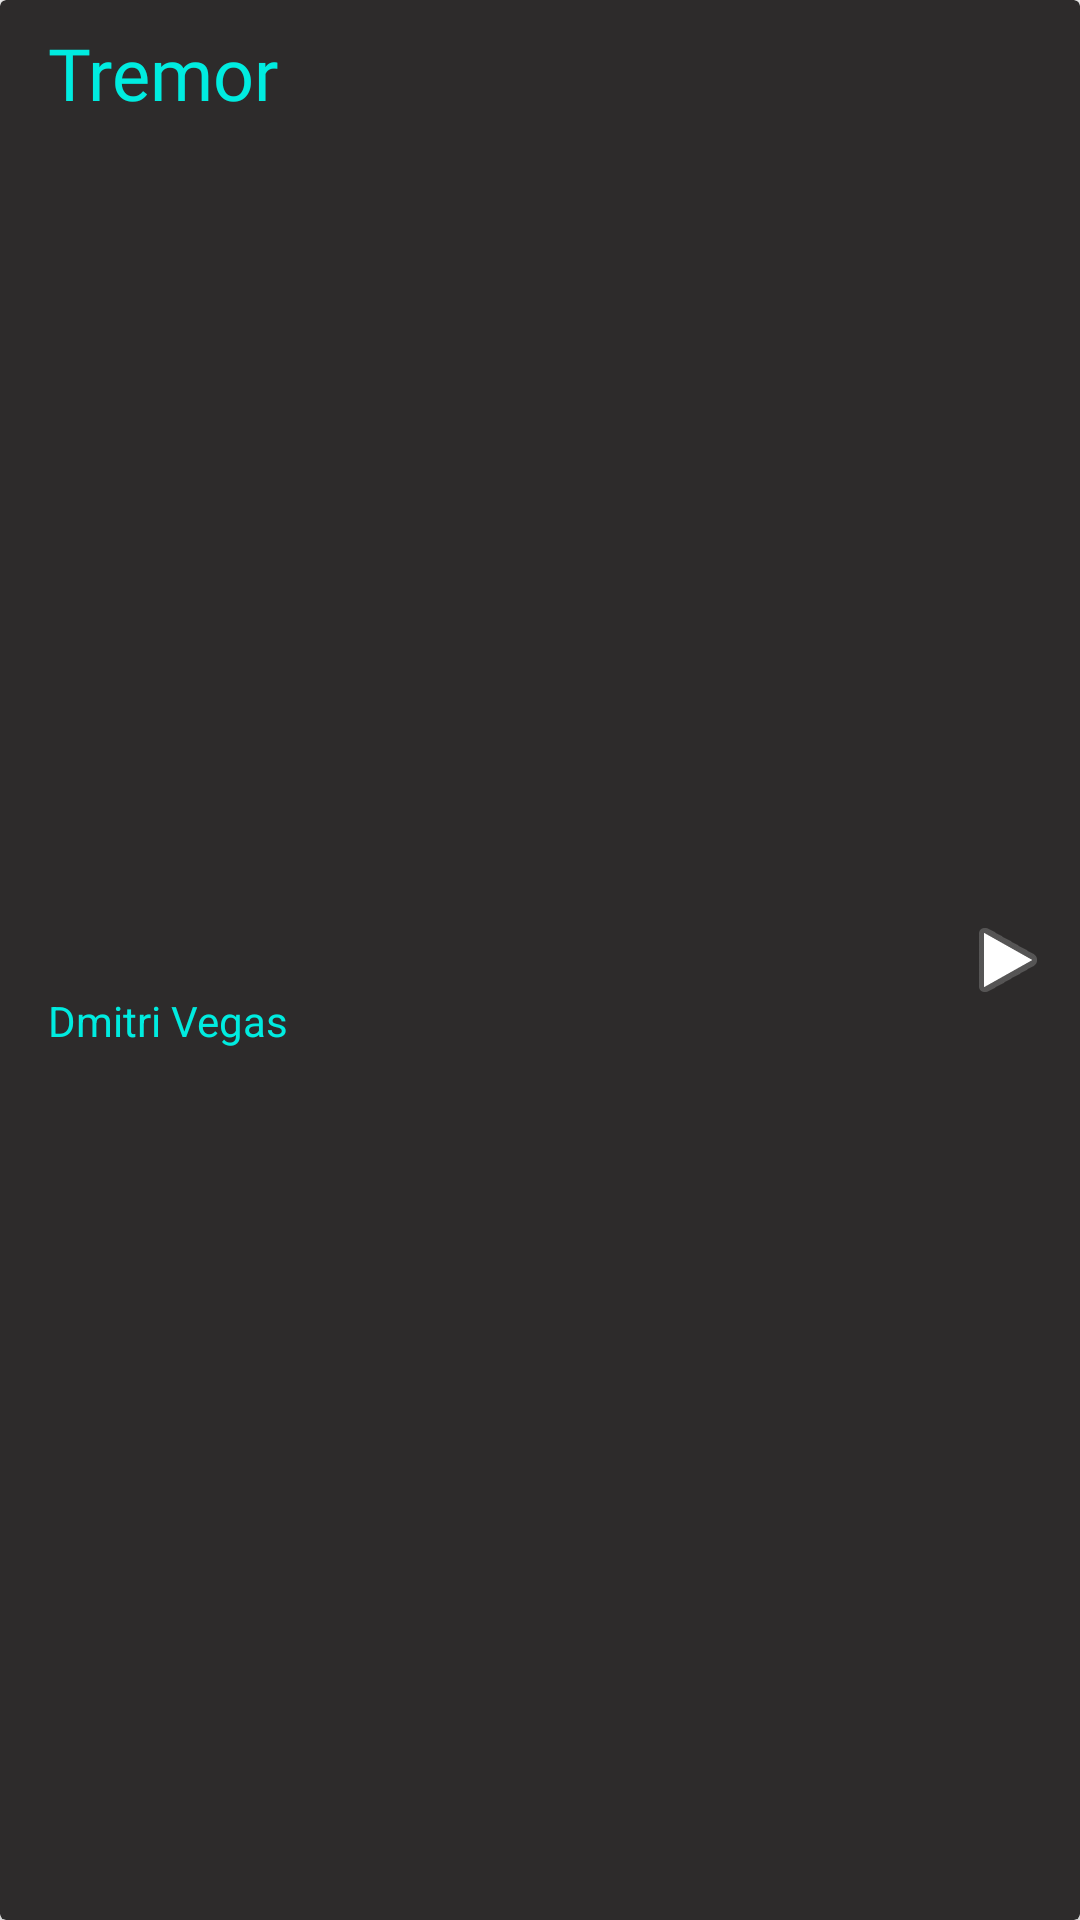

Reconstruct the res/layout file that produces this screen, plus the resources it refers to.
<!-- AndroidManifest.xml: application theme CustomToolbarStyle -->
<!-- res/layout/song_row.xml -->
<?xml version="1.0" encoding="utf-8"?>
<android.support.v7.widget.CardView xmlns:android="http://schemas.android.com/apk/res/android"
    xmlns:app="http://schemas.android.com/apk/res-auto"
    xmlns:tools="http://schemas.android.com/tools"
    android:layout_width="match_parent"
    app:cardBackgroundColor="@color/backgroundColor"
    android:layout_height="wrap_content">

    <android.support.constraint.ConstraintLayout
        android:layout_width="match_parent"
        android:layout_height="match_parent">

        <TextView
            android:id="@+id/song_title_tV"
            android:layout_width="wrap_content"
            android:layout_height="wrap_content"
            android:layout_marginStart="16dp"
            android:layout_marginTop="8dp"
            android:fontFamily="@font/actor"
            android:text="Tremor"
            android:textColor="@color/fontColor"
            android:textSize="24sp"
            app:layout_constraintStart_toStartOf="parent"
            app:layout_constraintTop_toTopOf="parent" />

        <TextView
            android:id="@+id/song_author_tV"
            android:layout_width="wrap_content"
            android:layout_height="wrap_content"
            android:layout_marginBottom="8dp"
            android:layout_marginStart="16dp"
            android:layout_marginTop="8dp"
            android:text="Dmitri Vegas"
            android:textColor="@color/fontColor"
            app:layout_constraintBottom_toBottomOf="parent"
            app:layout_constraintStart_toStartOf="parent"
            app:layout_constraintTop_toBottomOf="@+id/song_title_tV" />

        <ImageView
            android:id="@+id/play_song_btn"
            android:layout_width="wrap_content"
            android:layout_height="wrap_content"
            android:layout_marginBottom="8dp"
            android:layout_marginEnd="8dp"
            android:layout_marginTop="8dp"
            app:layout_constraintBottom_toBottomOf="parent"
            app:layout_constraintEnd_toEndOf="parent"
            app:layout_constraintTop_toTopOf="parent"
            app:srcCompat="@android:drawable/ic_media_play" />
    </android.support.constraint.ConstraintLayout>
</android.support.v7.widget.CardView>
<!-- resources referenced by this layout -->
<resources>
  <color name="backgroundColor">#2d2b2b</color>
  <color name="fontColor">#00ece0</color>
  <style name="CustomToolbarStyle" parent="Theme.AppCompat.Light.NoActionBar">
          
          <item name="colorPrimary">@color/colorPrimary</item>
          <item name="colorPrimaryDark">@color/backgroundColor</item>
          <item name="colorAccent">@color/fontColor</item>
      </style>
  <color name="colorPrimary">#3F51B5</color>
</resources>
